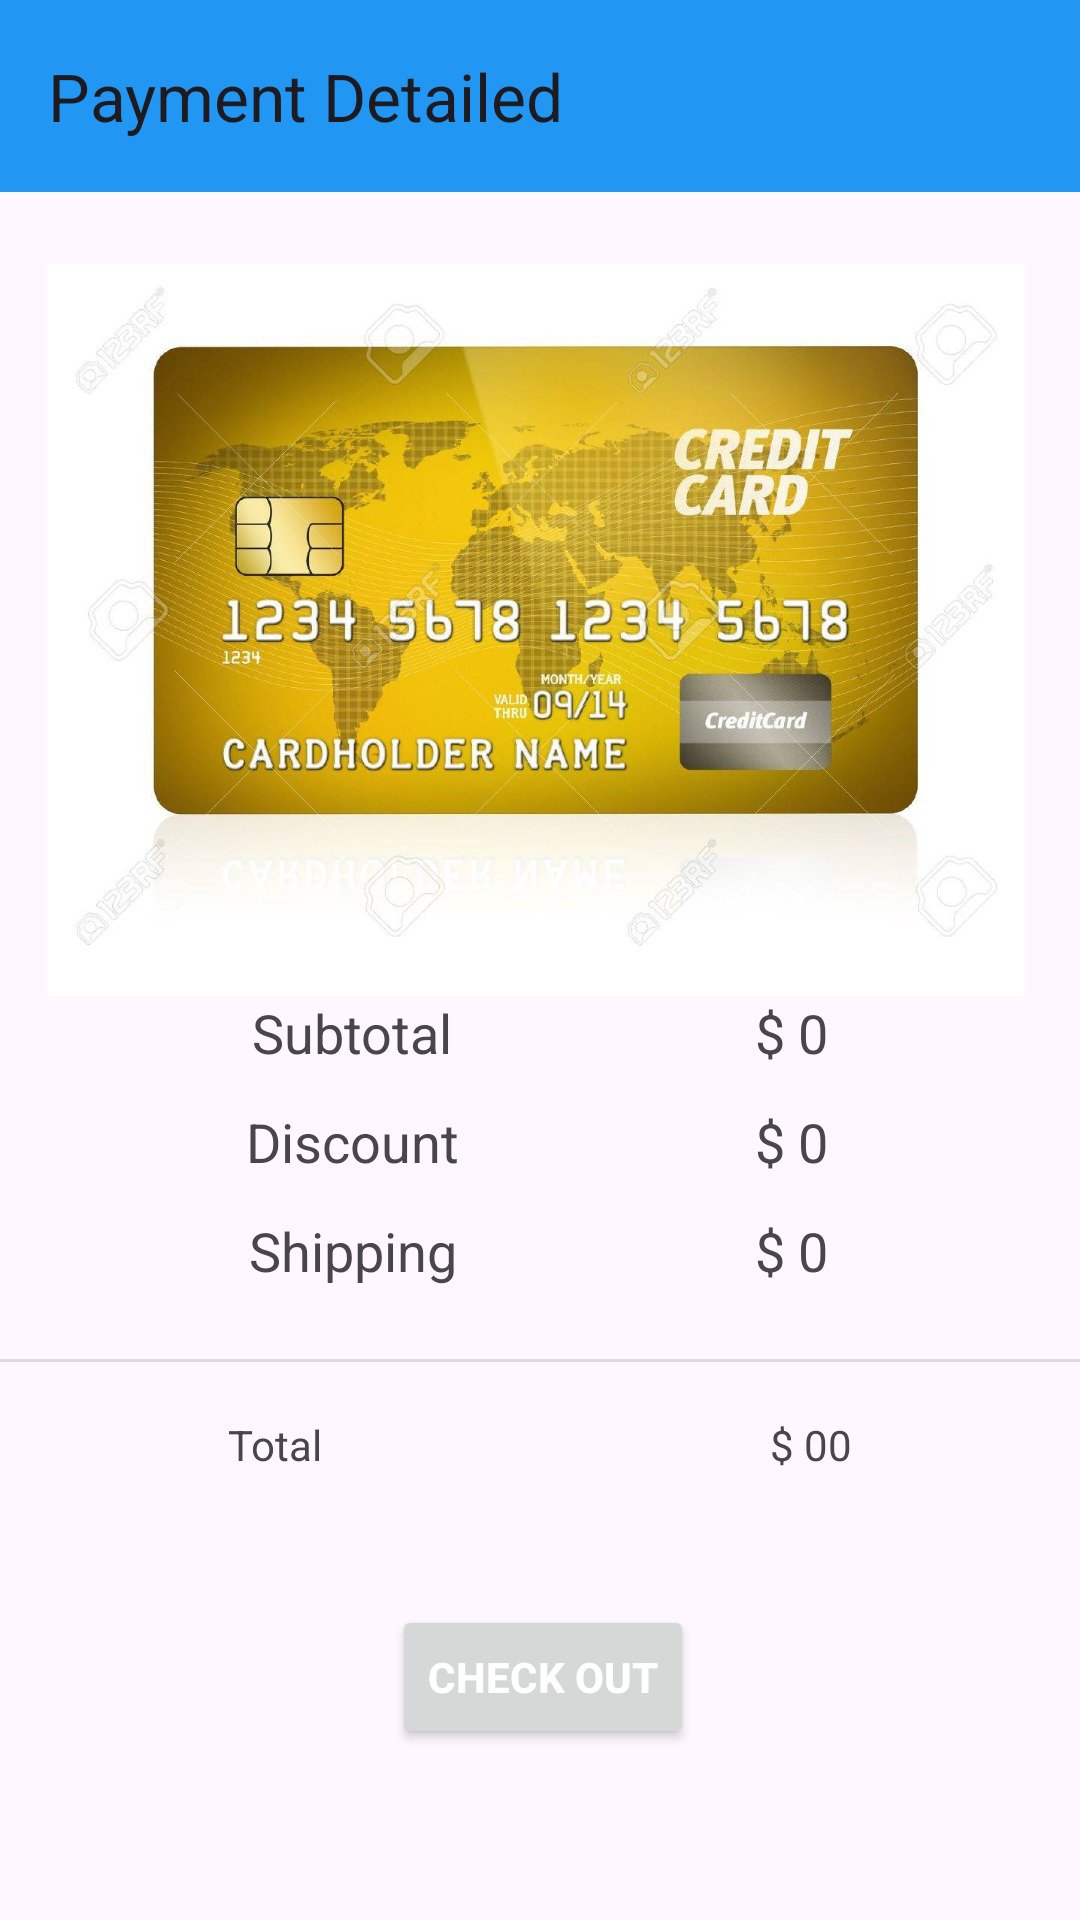

Layout XML and referenced resources for this Android screen:
<!-- AndroidManifest.xml: application theme Theme.Luxgan -->
<!-- res/layout/activity_payment.xml -->
<?xml version="1.0" encoding="utf-8"?>
<androidx.constraintlayout.widget.ConstraintLayout xmlns:android="http://schemas.android.com/apk/res/android"
    xmlns:app="http://schemas.android.com/apk/res-auto"
    xmlns:tools="http://schemas.android.com/tools"
    android:layout_width="match_parent"
    android:layout_height="match_parent"
    tools:context=".activities.PaymentActivity">

    <androidx.appcompat.widget.Toolbar
        android:id="@+id/payment_toolbar"
        android:background="#2196F3"
        android:layout_width="match_parent"
        android:layout_height="wrap_content"
        app:layout_constraintEnd_toEndOf="parent"
        app:layout_constraintHorizontal_bias="0.0"
        app:layout_constraintStart_toStartOf="parent"
        app:layout_constraintTop_toTopOf="parent"
        app:title="Payment Detailed"/>



    <ImageView
        android:id="@+id/imageView3"
        android:layout_width="340dp"
        android:layout_height="244dp"
        android:layout_marginTop="24dp"
        app:layout_constraintEnd_toEndOf="parent"
        app:layout_constraintHorizontal_bias="0.434"
        app:layout_constraintStart_toStartOf="parent"
        app:layout_constraintTop_toBottomOf="@+id/payment_toolbar"
        app:srcCompat="@drawable/creditcard" />

    <TextView
        android:id="@+id/textView12"
        android:layout_width="wrap_content"
        android:layout_height="wrap_content"
        android:layout_marginStart="84dp"
        android:text="Subtotal"
        android:textSize="18sp"
        app:layout_constraintStart_toStartOf="parent"
        app:layout_constraintTop_toBottomOf="@+id/imageView3" />

    <TextView
        android:id="@+id/textView14"
        android:layout_width="wrap_content"
        android:layout_height="wrap_content"
        android:layout_marginTop="12dp"
        android:text="Discount"
        android:textSize="18sp"
        app:layout_constraintEnd_toEndOf="@+id/textView12"
        app:layout_constraintStart_toStartOf="@+id/textView12"
        app:layout_constraintTop_toBottomOf="@+id/textView12" />

    <TextView
        android:id="@+id/textView15"
        android:layout_width="wrap_content"
        android:layout_height="wrap_content"
        android:layout_marginTop="12dp"
        android:text="Shipping"
        android:textSize="18sp"
        app:layout_constraintEnd_toEndOf="@+id/textView14"
        app:layout_constraintStart_toStartOf="@+id/textView14"
        app:layout_constraintTop_toBottomOf="@+id/textView14" />
    <TextView
        android:id="@+id/sub_total"
        android:layout_width="wrap_content"
        android:layout_height="wrap_content"
        android:layout_marginEnd="84dp"
        android:text="$ 0"
        android:textSize="18sp"
        app:layout_constraintEnd_toEndOf="parent"
        app:layout_constraintTop_toBottomOf="@+id/imageView3" />

    <TextView
        android:id="@+id/textView17"
        android:layout_width="wrap_content"
        android:layout_height="wrap_content"
        android:layout_marginTop="12dp"
        android:text="$ 0"
        android:textSize="18sp"
        app:layout_constraintEnd_toEndOf="@+id/sub_total"
        app:layout_constraintStart_toStartOf="@+id/sub_total"
        app:layout_constraintTop_toBottomOf="@+id/sub_total" />

    <TextView
        android:id="@+id/textView18"
        android:layout_width="wrap_content"
        android:layout_height="wrap_content"
        android:layout_marginTop="12dp"
        android:text="$ 0"
        android:textSize="18sp"
        app:layout_constraintEnd_toEndOf="@+id/textView17"
        app:layout_constraintStart_toStartOf="@+id/textView17"
        app:layout_constraintTop_toBottomOf="@+id/textView17" />

    <View
        android:id="@+id/divider5"
        android:layout_width="430dp"
        android:layout_height="1dp"
        android:layout_marginTop="24dp"
        android:background="?android:attr/listDivider"
        app:layout_constraintEnd_toEndOf="parent"
        app:layout_constraintStart_toStartOf="parent"
        app:layout_constraintTop_toBottomOf="@+id/textView15" />

    <TextView
        android:id="@+id/textView19"
        android:layout_width="wrap_content"
        android:layout_height="wrap_content"
        android:layout_marginStart="76dp"
        android:layout_marginTop="18dp"
        android:text="Total"
        app:layout_constraintStart_toStartOf="parent"
        app:layout_constraintTop_toBottomOf="@+id/divider5" />

    <TextView
        android:id="@+id/total_amt"
        android:layout_width="wrap_content"
        android:layout_height="wrap_content"
        android:layout_marginTop="18dp"
        android:layout_marginEnd="76dp"
        android:text="$ 00"
        app:layout_constraintEnd_toEndOf="parent"
        app:layout_constraintTop_toBottomOf="@+id/divider5" />

    <Button
        android:id="@+id/pay_btn"
        android:layout_width="wrap_content"
        android:layout_height="wrap_content"
        android:layout_marginTop="44dp"
        android:text="Check Out"
        android:textStyle="bold"
        android:textColor="@android:color/white"
        app:layout_constraintEnd_toEndOf="parent"
        app:layout_constraintHorizontal_bias="0.504"
        app:layout_constraintStart_toStartOf="parent"
        app:layout_constraintTop_toBottomOf="@+id/textView19" />

</androidx.constraintlayout.widget.ConstraintLayout>
<!-- resources referenced by this layout -->
<resources>
  <!-- drawable creditcard: jpeg bitmap (drawable, 108891 bytes) -->
  <style name="Theme.Luxgan" parent="Base.Theme.Luxgan" />
  <style name="Base.Theme.Luxgan" parent="Theme.Material3.DayNight.NoActionBar">
          <item name="colorPrimary">@color/blue</item>
          <item name="colorPrimaryVariant">@color/pink</item>
          <item name="colorOnPrimary">@color/white</item>
  
          <item name="colorSecondary">@color/teal_200</item>
          <item name="colorSecondaryVariant">@color/teal_700</item>
          <item name="colorOnSecondary">@color/black</item>
  
  
          <item name="android:statusBarColor" tools:targetApi="l">?attr/colorPrimaryVariant</item>
  
  
      </style>
  <color name="blue">#0F22CF</color>
  <color name="pink">#CF0AE3</color>
  <color name="white">#FFFFFFFF</color>
  <color name="teal_200">#478375</color>
  <color name="teal_700">#73ADAF</color>
  <color name="black">#FF000000</color>
</resources>
